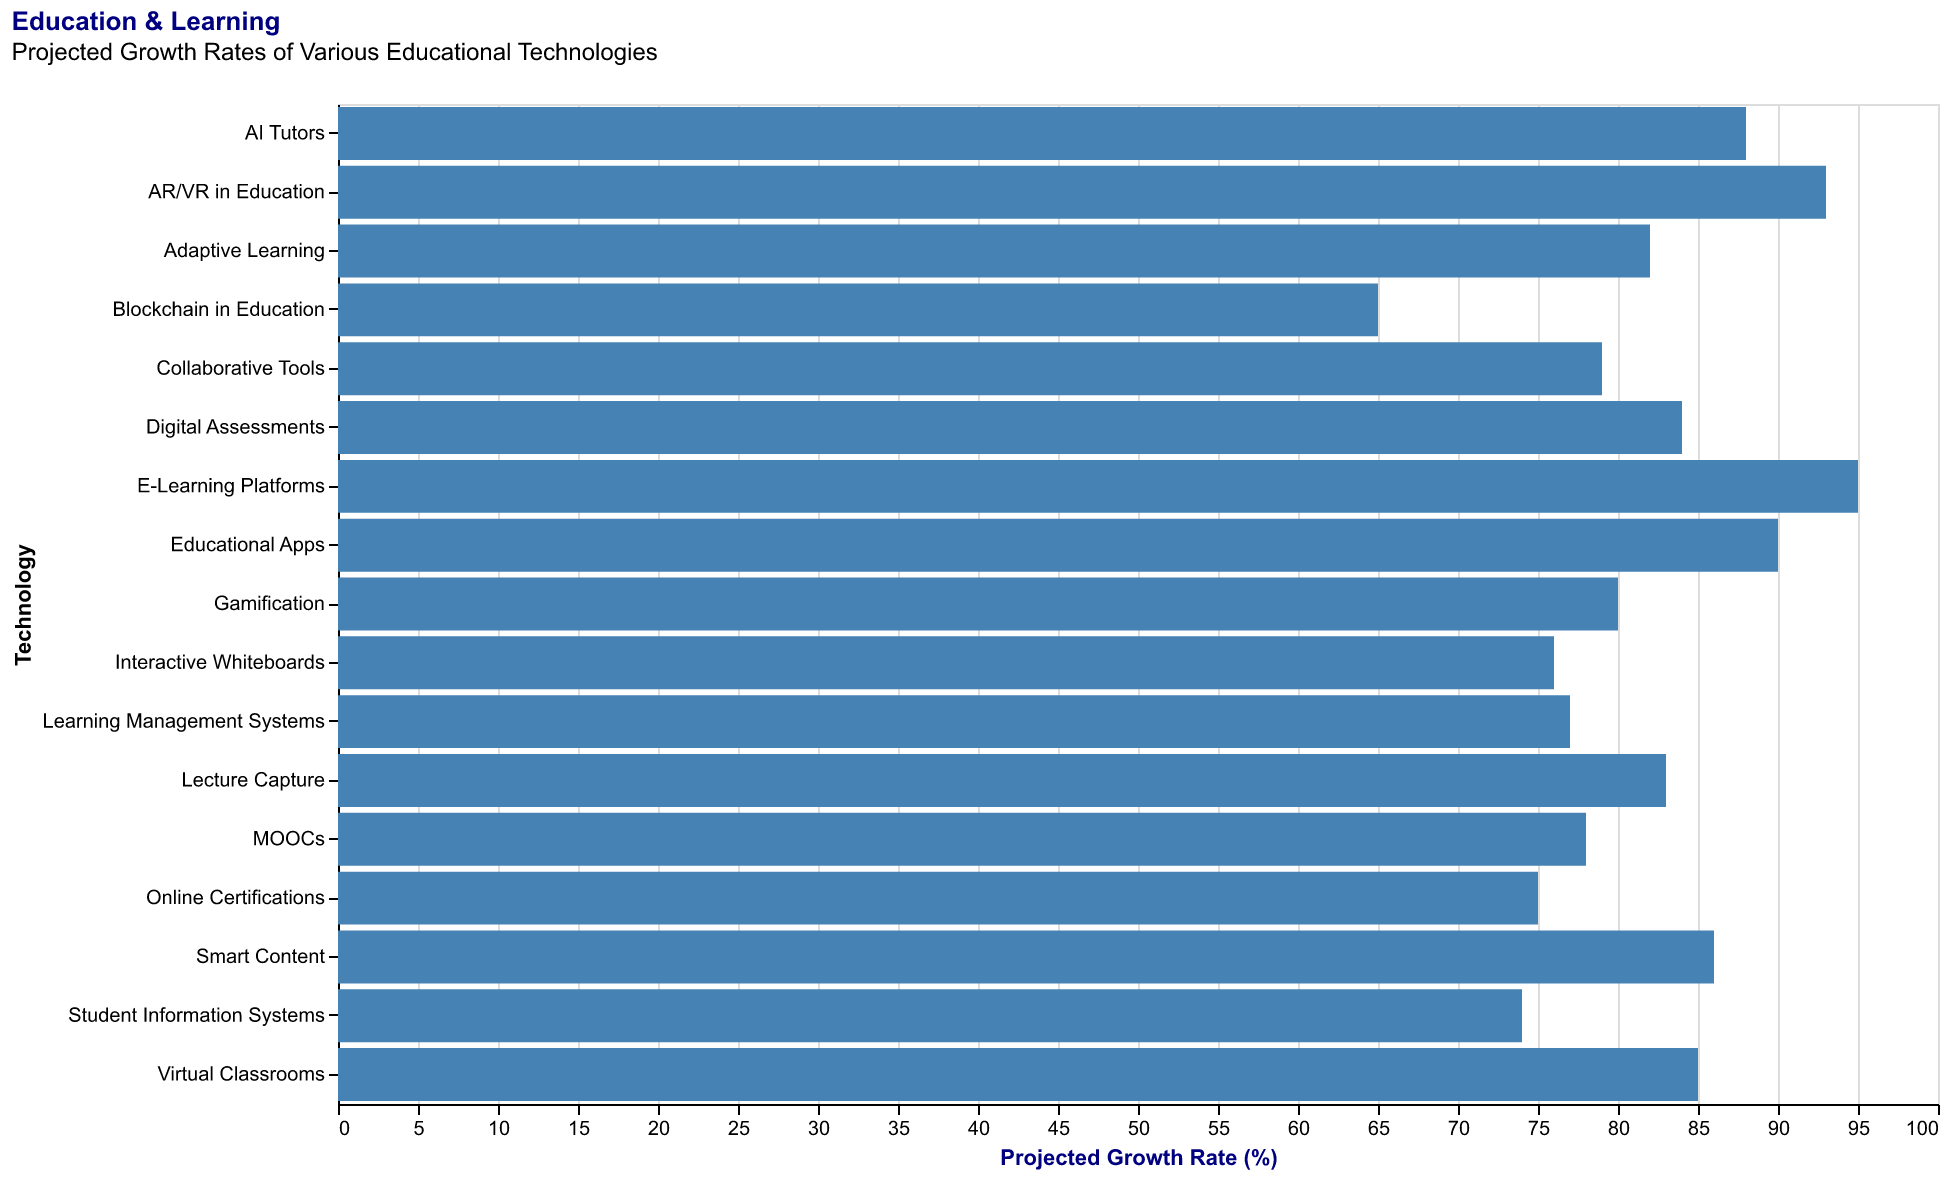

Source data for this figure (header and first rows):
Technology, Projected Growth Rate
E-Learning Platforms, 95
Virtual Classrooms, 85
Educational Apps, 90
Gamification, 80
AI Tutors, 88
Online Certifications, 75
MOOCs, 78
Adaptive Learning, 82
AR/VR in Education, 93
Learning Management Systems, 77
Blockchain in Education, 65
Digital Assessments, 84
Smart Content, 86
Collaborative Tools, 79
Interactive Whiteboards, 76
Student Information Systems, 74
Lecture Capture, 83
